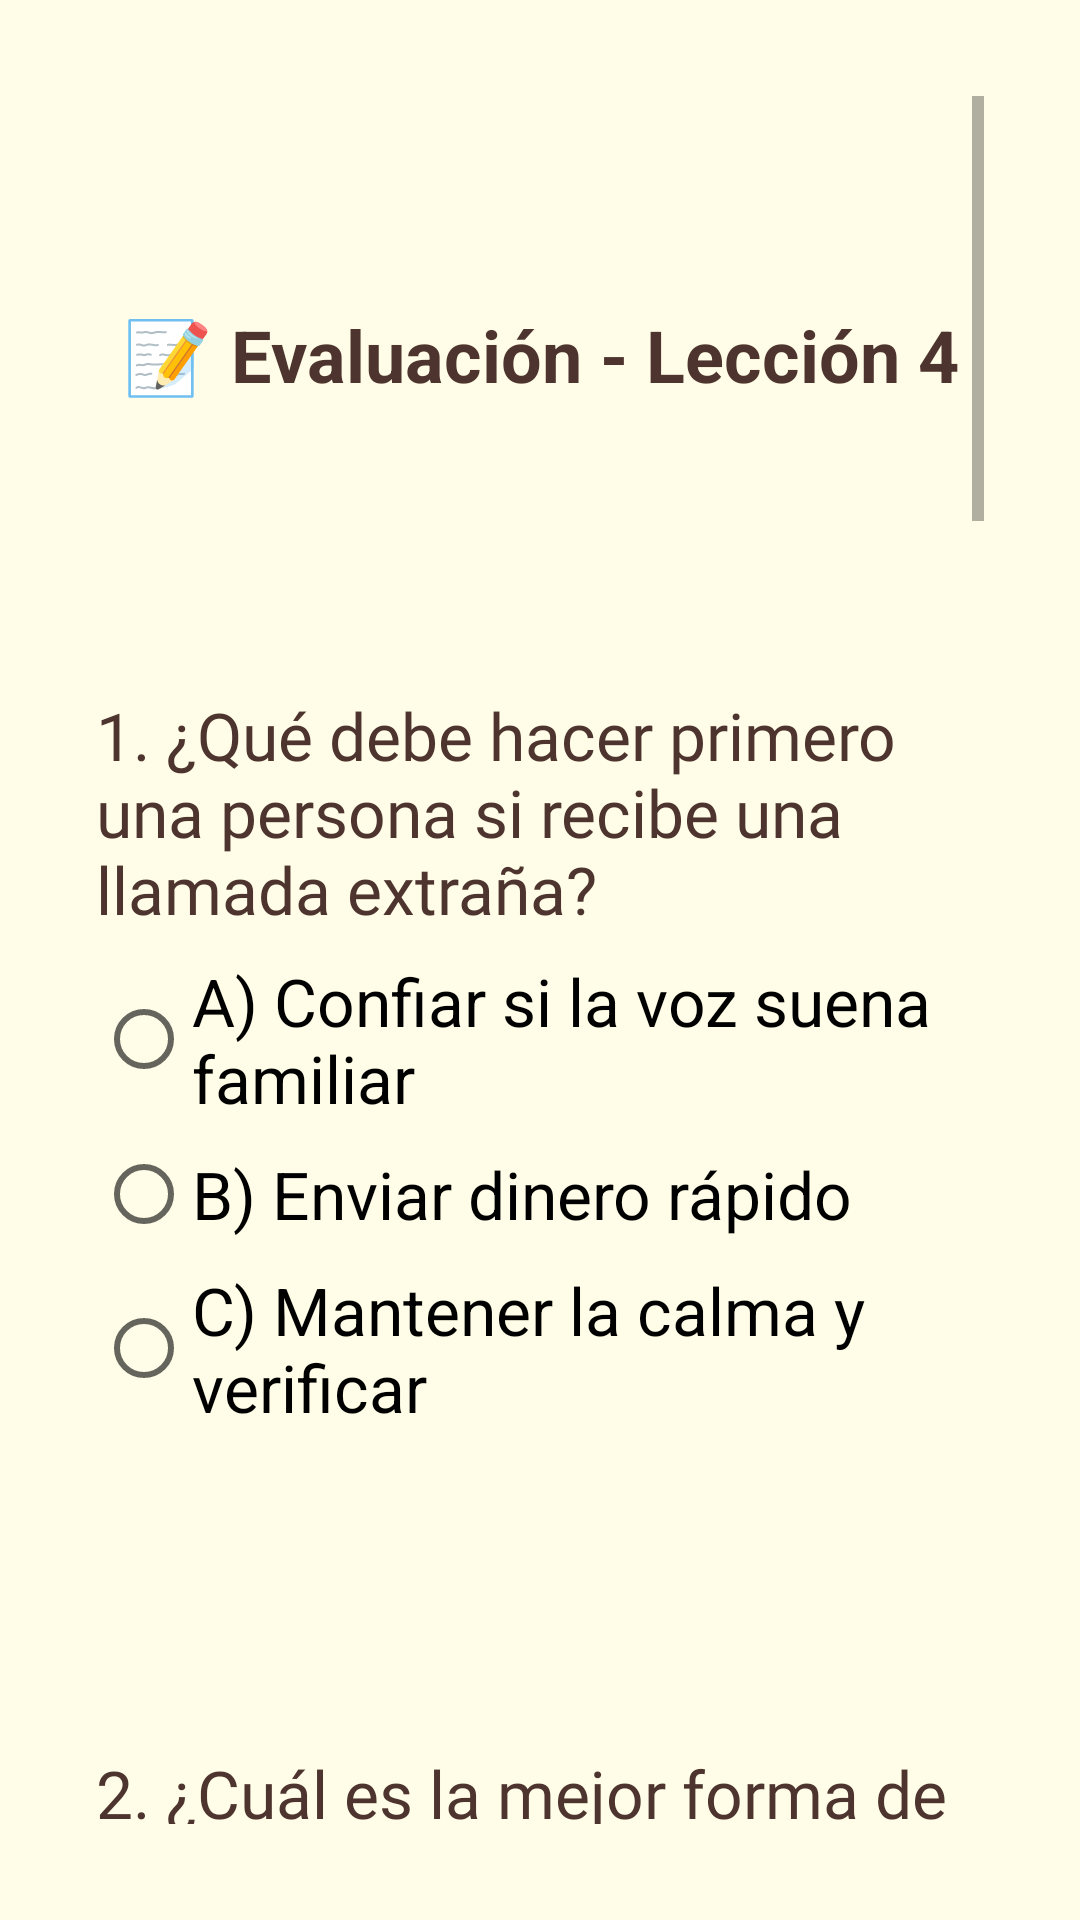

This screen was rendered from an Android layout file. Write that file and the resources it references.
<!-- AndroidManifest.xml: application theme Theme.ClonacionVoz -->
<!-- res/layout/activity_evaluacion4.xml -->
<?xml version="1.0" encoding="utf-8"?>
<ScrollView xmlns:android="http://schemas.android.com/apk/res/android"
    android:id="@+id/scrollView"
    android:layout_width="match_parent"
    android:layout_height="match_parent"
    android:background="#FFFDE7"
    android:padding="32dp">

    <LinearLayout
        android:orientation="vertical"
        android:layout_width="match_parent"
        android:layout_height="wrap_content"
        android:gravity="center_horizontal">

        
        <Space
            android:layout_width="match_parent"
            android:layout_height="40dp" />

        
        <TextView
            android:layout_width="match_parent"
            android:layout_height="wrap_content"
            android:text="📝 Evaluación - Lección 4"
            android:textSize="24sp"
            android:textStyle="bold"
            android:textColor="#4E342E"
            android:gravity="center"
            android:layout_marginTop="30dp"
            android:layout_marginBottom="36dp" />

        
        <TextView
            android:layout_width="match_parent"
            android:layout_height="wrap_content"
            android:text="1. ¿Qué debe hacer primero una persona si recibe una llamada extraña?"
            android:textSize="22sp"
            android:textColor="#4E342E"
            android:layout_marginTop="60dp"
            android:layout_marginBottom="8dp"
            android:fontFamily="@font/nunito_extrabold" />

        <RadioGroup
            android:id="@+id/rgPregunta1"
            android:layout_width="match_parent"
            android:layout_height="wrap_content"
            android:orientation="vertical">

            <RadioButton android:id="@+id/rb1a" android:layout_width="wrap_content" android:layout_height="wrap_content" android:text="A) Confiar si la voz suena familiar" android:textSize="22sp" />
            <RadioButton android:id="@+id/rb1b" android:layout_width="wrap_content" android:layout_height="wrap_content" android:text="B) Enviar dinero rápido" android:textSize="22sp" />
            <RadioButton android:id="@+id/rb1c" android:layout_width="wrap_content" android:layout_height="wrap_content" android:text="C) Mantener la calma y verificar" android:textSize="22sp" />
        </RadioGroup>

        <TextView android:id="@+id/feedback1" android:layout_width="match_parent" android:layout_height="wrap_content" android:text="" android:textSize="20sp" android:textColor="#006400" android:layout_marginTop="15dp" android:layout_marginBottom="24dp" />

        
        <TextView android:layout_width="match_parent" android:layout_height="wrap_content" android:text="2. ¿Cuál es la mejor forma de confirmar si una llamada es real?" android:textSize="22sp" android:textColor="#4E342E" android:layout_marginTop="40dp" android:layout_marginBottom="8dp" android:fontFamily="@font/nunito_extrabold" />
        <RadioGroup android:id="@+id/rgPregunta2" android:layout_width="match_parent" android:layout_height="wrap_content" android:orientation="vertical">
            <RadioButton android:id="@+id/rb2a" android:layout_width="wrap_content" android:layout_height="wrap_content" android:text="A) Llamar al familiar directamente" android:textSize="22sp" />
            <RadioButton android:id="@+id/rb2b" android:layout_width="wrap_content" android:layout_height="wrap_content" android:text="B) Seguir hablando con el que llamó" android:textSize="22sp" />
            <RadioButton android:id="@+id/rb2c" android:layout_width="wrap_content" android:layout_height="wrap_content" android:text="C) Hacer lo que piden y luego preguntar" android:textSize="22sp" />
        </RadioGroup>
        <TextView android:id="@+id/feedback2" android:layout_width="match_parent" android:layout_height="wrap_content" android:text="" android:textSize="20sp" android:textColor="#006400" android:layout_marginTop="15dp" android:layout_marginBottom="24dp" />

        
        <TextView android:layout_width="match_parent" android:layout_height="wrap_content" android:text="3. ¿Qué información nunca debe compartirse por una llamada sospechosa?" android:textSize="22sp" android:textColor="#4E342E" android:layout_marginTop="40dp" android:layout_marginBottom="8dp" android:fontFamily="@font/nunito_extrabold" />
        <RadioGroup android:id="@+id/rgPregunta3" android:layout_width="match_parent" android:layout_height="wrap_content" android:orientation="vertical">
            <RadioButton android:id="@+id/rb3a" android:layout_width="wrap_content" android:layout_height="wrap_content" android:text="A) La edad" android:textSize="22sp" />
            <RadioButton android:id="@+id/rb3b" android:layout_width="wrap_content" android:layout_height="wrap_content" android:text="B) El lugar de residencia" android:textSize="22sp" />
            <RadioButton android:id="@+id/rb3c" android:layout_width="wrap_content" android:layout_height="wrap_content" android:text="C) Datos bancarios" android:textSize="22sp" />
        </RadioGroup>
        <TextView android:id="@+id/feedback3" android:layout_width="match_parent" android:layout_height="wrap_content" android:text="" android:textSize="20sp" android:textColor="#006400" android:layout_marginTop="15dp" android:layout_marginBottom="24dp" />

        
        <TextView android:layout_width="match_parent" android:layout_height="wrap_content" android:text="4. ¿Qué indica una llamada que insiste en no contarle a nadie más?" android:textSize="22sp" android:textColor="#4E342E" android:layout_marginTop="40dp" android:layout_marginBottom="8dp" android:fontFamily="@font/nunito_extrabold" />
        <RadioGroup android:id="@+id/rgPregunta4" android:layout_width="match_parent" android:layout_height="wrap_content" android:orientation="vertical">
            <RadioButton android:id="@+id/rb4a" android:layout_width="wrap_content" android:layout_height="wrap_content" android:text="A) Que es una emergencia real" android:textSize="22sp" />
            <RadioButton android:id="@+id/rb4b" android:layout_width="wrap_content" android:layout_height="wrap_content" android:text="B) Que puede tratarse de una estafa" android:textSize="22sp" />
            <RadioButton android:id="@+id/rb4c" android:layout_width="wrap_content" android:layout_height="wrap_content" android:text="C) Que la persona está apenada" android:textSize="22sp" />
        </RadioGroup>
        <TextView android:id="@+id/feedback4" android:layout_width="match_parent" android:layout_height="wrap_content" android:text="" android:textSize="20sp" android:textColor="#006400" android:layout_marginTop="15dp" android:layout_marginBottom="24dp" />

        
        <TextView android:layout_width="match_parent" android:layout_height="wrap_content" android:text="5. ¿Cuál es una buena medida preventiva ante posibles llamadas fraudulentas?" android:textSize="22sp" android:textColor="#4E342E" android:layout_marginTop="40dp" android:layout_marginBottom="8dp" android:fontFamily="@font/nunito_extrabold" />
        <RadioGroup android:id="@+id/rgPregunta5" android:layout_width="match_parent" android:layout_height="wrap_content" android:orientation="vertical">
            <RadioButton android:id="@+id/rb5a" android:layout_width="wrap_content" android:layout_height="wrap_content" android:text="A) Cambiar de número constantemente" android:textSize="22sp" />
            <RadioButton android:id="@+id/rb5b" android:layout_width="wrap_content" android:layout_height="wrap_content" android:text="B) No contestar llamadas de la familia" android:textSize="22sp" />
            <RadioButton android:id="@+id/rb5c" android:layout_width="wrap_content" android:layout_height="wrap_content" android:text="C) Hablar con los familiares sobre estos riesgos" android:textSize="22sp" />
        </RadioGroup>
        <TextView android:id="@+id/feedback5" android:layout_width="match_parent" android:layout_height="wrap_content" android:text="" android:textSize="20sp" android:textColor="#006400" android:layout_marginTop="15dp" android:layout_marginBottom="24dp" />

        
        <TextView android:layout_width="match_parent" android:layout_height="wrap_content" android:text="6. ¿Qué acción puede proteger a otros miembros de la familia?" android:textSize="22sp" android:textColor="#4E342E" android:layout_marginTop="40dp" android:layout_marginBottom="8dp" android:fontFamily="@font/nunito_extrabold" />
        <RadioGroup android:id="@+id/rgPregunta6" android:layout_width="match_parent" android:layout_height="wrap_content" android:orientation="vertical">
            <RadioButton android:id="@+id/rb6a" android:layout_width="wrap_content" android:layout_height="wrap_content" android:text="A) Ignorar la llamada" android:textSize="22sp" />
            <RadioButton android:id="@+id/rb6b" android:layout_width="wrap_content" android:layout_height="wrap_content" android:text="B) Informarles lo que ocurrió" android:textSize="22sp" />
            <RadioButton android:id="@+id/rb6c" android:layout_width="wrap_content" android:layout_height="wrap_content" android:text="C) Eliminar el historial de llamadas" android:textSize="22sp" />
        </RadioGroup>
        <TextView android:id="@+id/feedback6" android:layout_width="match_parent" android:layout_height="wrap_content" android:text="" android:textSize="20sp" android:textColor="#006400" android:layout_marginTop="15dp" android:layout_marginBottom="100dp" />
    
<Button
android:id="@+id/btnFinalizar"
android:layout_width="match_parent"
android:layout_height="wrap_content"
android:text="Finalizar evaluación"
android:textSize="22sp"
android:backgroundTint="#00796B"
android:textColor="#FFFFFF"
android:padding="20dp"
android:layout_marginBottom="36dp" />


    
<TextView
android:id="@+id/tvResultado"
android:layout_width="match_parent"
android:layout_height="wrap_content"
android:text=""
android:textSize="22sp"
android:textStyle="bold"
android:textColor="#4E342E"
android:layout_marginBottom="12dp" />

    
<TextView
android:id="@+id/tvProgresoGuardado"
android:layout_width="match_parent"
android:layout_height="wrap_content"
android:text=""
android:textSize="20sp"
android:textColor="#555555"
android:layout_marginBottom="16dp" />

    
<ImageView
android:id="@+id/imgRetroalimentacion"
android:layout_width="match_parent"
android:layout_height="200dp"
android:layout_marginBottom="40dp"
android:scaleType="fitCenter"
android:visibility="gone" />

    </LinearLayout>
    </ScrollView>
<!-- resources referenced by this layout -->
<resources>
  <style name="Theme.ClonacionVoz" parent="Theme.MaterialComponents.DayNight.NoActionBar">
          
          <item name="colorPrimary">#AED581</item>
          <item name="colorPrimaryDark">#9CCC65</item> 
  
          
          <item name="colorAccent">#FFCC80</item>
  
          
          <item name="android:windowBackground">#FFF8E1</item>
  
          
          <item name="android:textColorPrimary">#3E2723</item>
  
          
          <item name="android:fontFamily">sans-serif</item>
      </style>
</resources>
